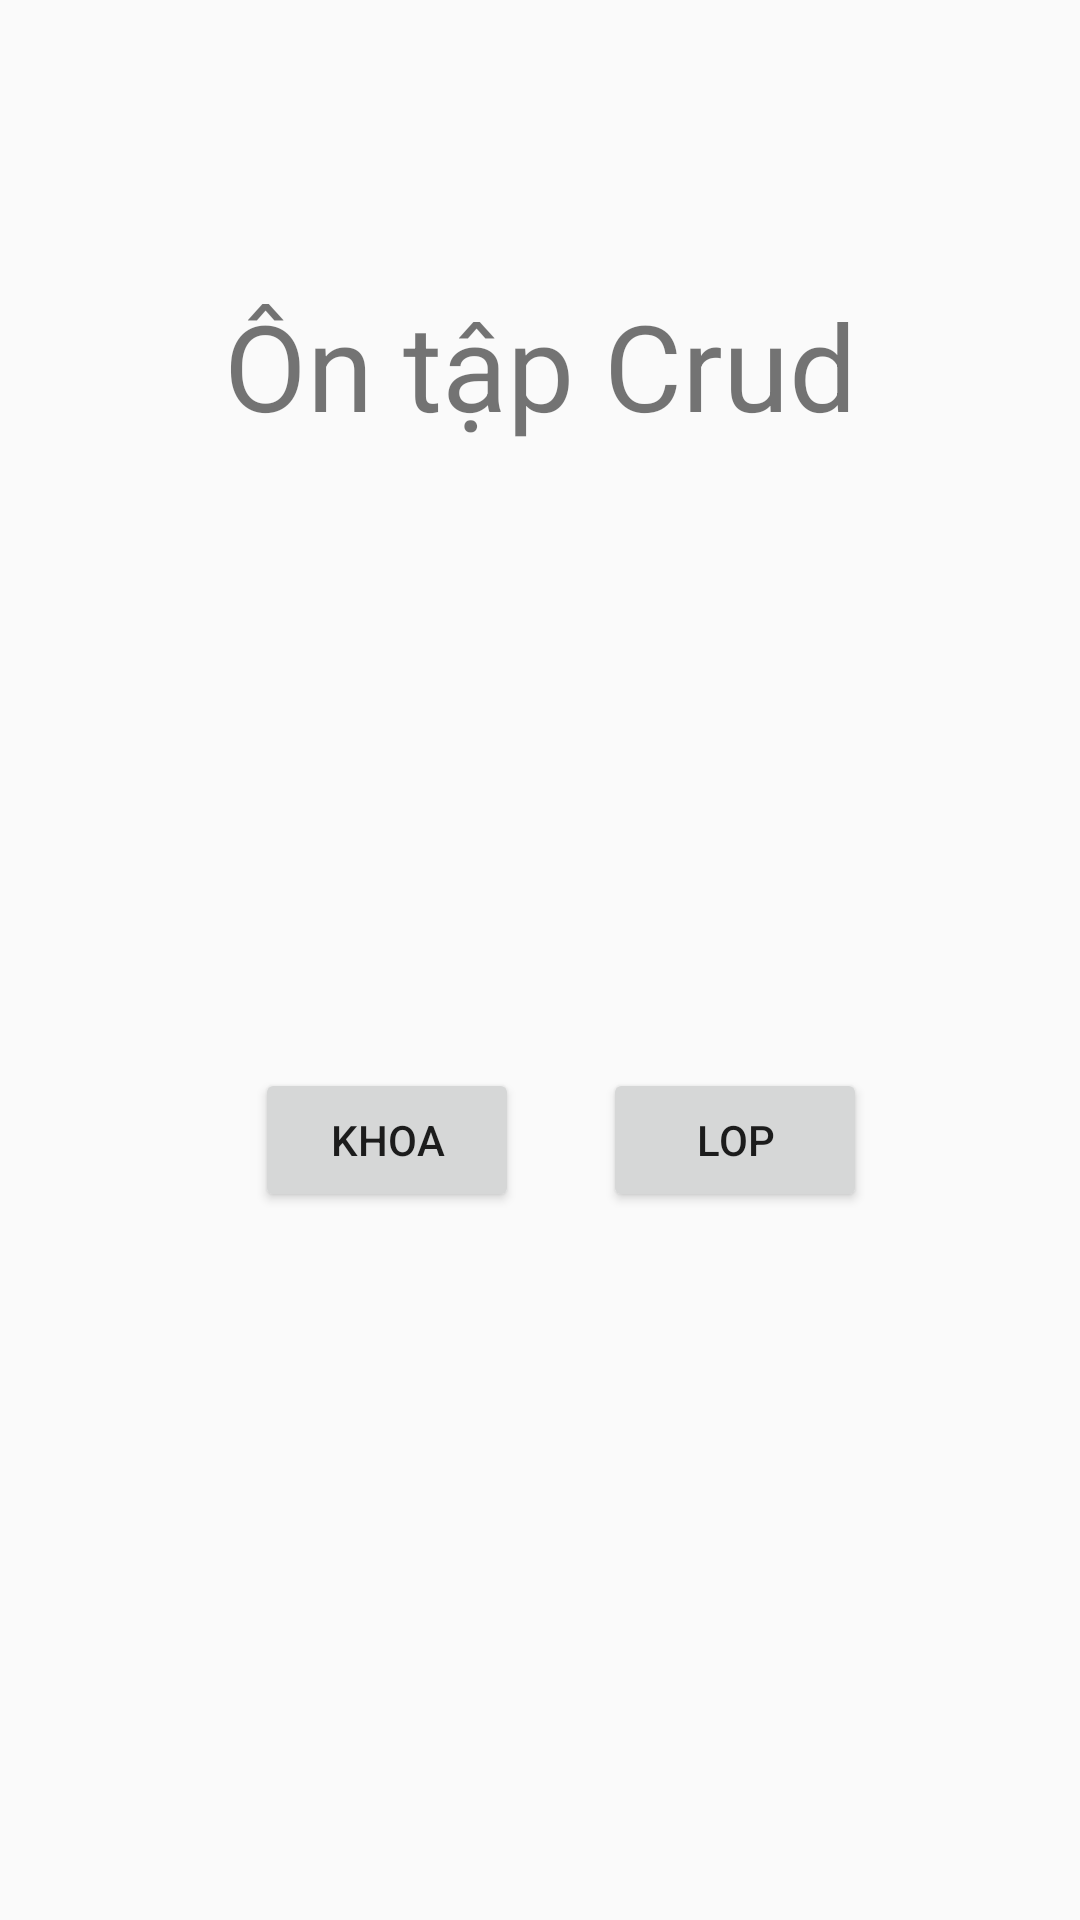

This screen was rendered from an Android layout file. Write that file and the resources it references.
<!-- AndroidManifest.xml: application theme Theme.Daohvph35768_luyentap_crud -->
<!-- res/layout/activity_main.xml -->
<?xml version="1.0" encoding="utf-8"?>
<androidx.constraintlayout.widget.ConstraintLayout xmlns:android="http://schemas.android.com/apk/res/android"
    xmlns:app="http://schemas.android.com/apk/res-auto"
    xmlns:tools="http://schemas.android.com/tools"
    android:layout_width="match_parent"
    android:layout_height="match_parent"
    tools:context=".MainActivity">

    <TextView
        android:layout_width="wrap_content"
        android:layout_height="wrap_content"
        android:text="Ôn tập Crud"
        android:textSize="40dp"
        app:layout_constraintBottom_toBottomOf="parent"
        app:layout_constraintEnd_toEndOf="parent"
        app:layout_constraintStart_toStartOf="parent"
        app:layout_constraintTop_toTopOf="parent"
        app:layout_constraintVertical_bias="0.162" />

    <Button
        android:id="@+id/btn_khoa"
        android:layout_width="wrap_content"
        android:layout_height="wrap_content"
        android:layout_marginTop="356dp"
        android:text="Khoa"
        app:layout_constraintEnd_toEndOf="parent"
        app:layout_constraintHorizontal_bias="0.312"
        app:layout_constraintStart_toStartOf="parent"
        app:layout_constraintTop_toTopOf="parent" />

    <Button
        android:id="@+id/btn_lop"
        android:layout_width="wrap_content"
        android:layout_height="wrap_content"
        android:layout_marginTop="356dp"
        android:text="Lop"
        app:layout_constraintEnd_toEndOf="parent"
        app:layout_constraintHorizontal_bias="0.739"
        app:layout_constraintStart_toStartOf="parent"
        app:layout_constraintTop_toTopOf="parent" />
</androidx.constraintlayout.widget.ConstraintLayout>
<!-- resources referenced by this layout -->
<resources>
  <style name="Theme.Daohvph35768_luyentap_crud" parent="Base.Theme.Daohvph35768_luyentap_crud" />
  <style name="Base.Theme.Daohvph35768_luyentap_crud" parent="Theme.AppCompat.DayNight.NoActionBar">
          
          
      </style>
</resources>
